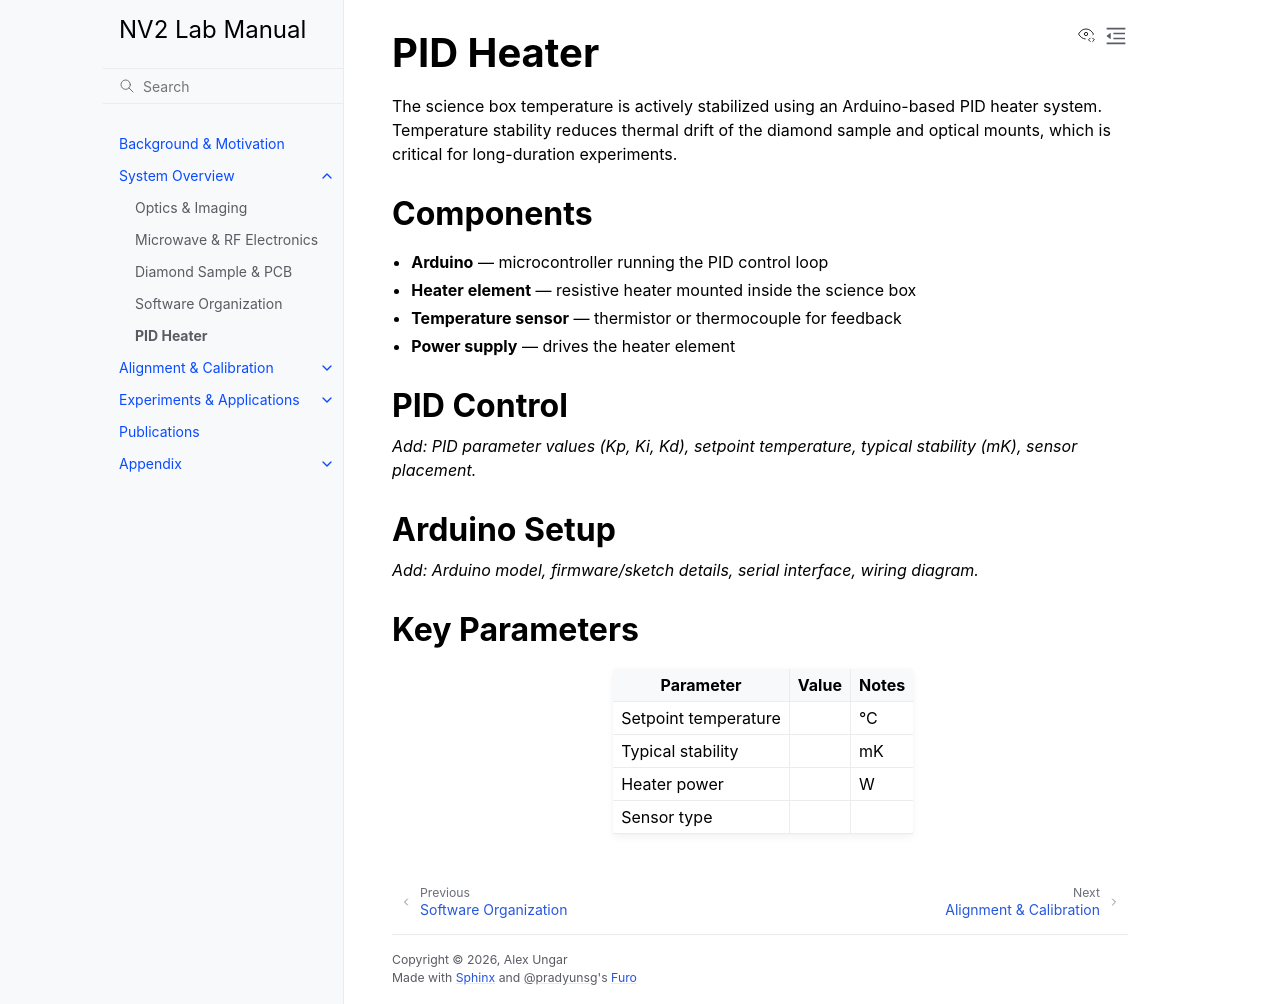

repository: qeg-ungar/nv2-docs · page: system_overview/pid_heater.html · generator: sphinx

# PID Heater

The science box temperature is actively stabilized using an Arduino-based PID heater system.
Temperature stability reduces thermal drift of the diamond sample and optical mounts, which
is critical for long-duration experiments.

## Components

- **Arduino** — microcontroller running the PID control loop
- **Heater element** — resistive heater mounted inside the science box
- **Temperature sensor** — thermistor or thermocouple for feedback
- **Power supply** — drives the heater element

## PID Control

*Add: PID parameter values (Kp, Ki, Kd), setpoint temperature, typical stability (mK), sensor placement.*

## Arduino Setup

*Add: Arduino model, firmware/sketch details, serial interface, wiring diagram.*

## Key Parameters

| Parameter | Value | Notes |
|-----------|-------|-------|
| Setpoint temperature | | °C |
| Typical stability | | mK |
| Heater power | | W |
| Sensor type | | |
